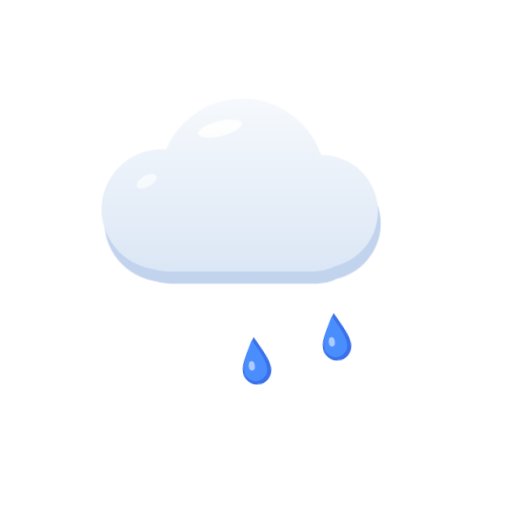
t = 0.00 s
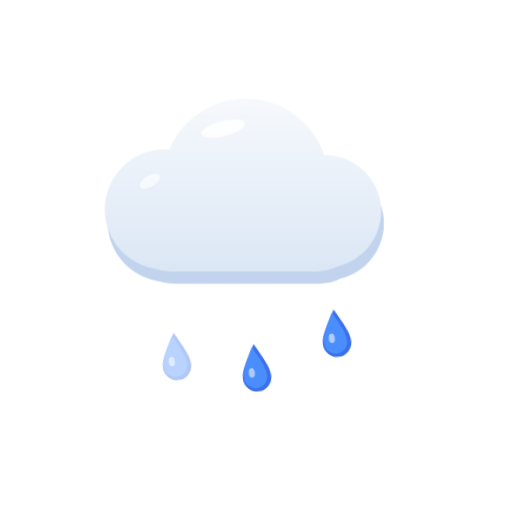
t = 1.50 s
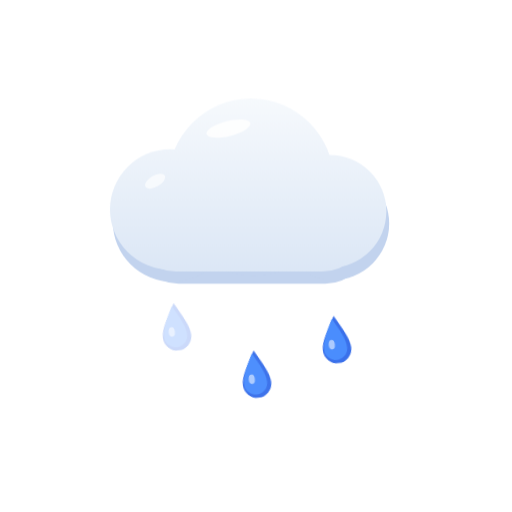
t = 3.50 s
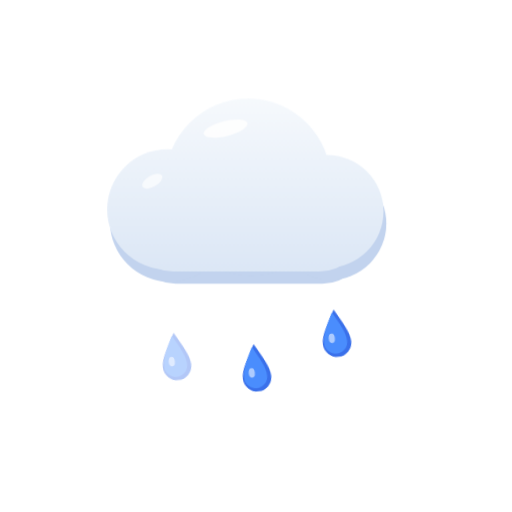
t = 4.90 s
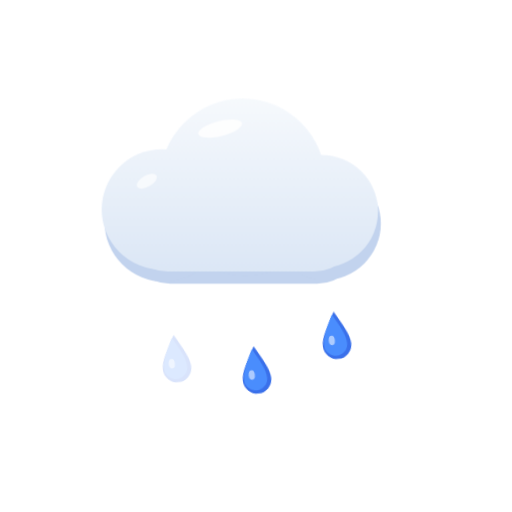
t = 6.70 s
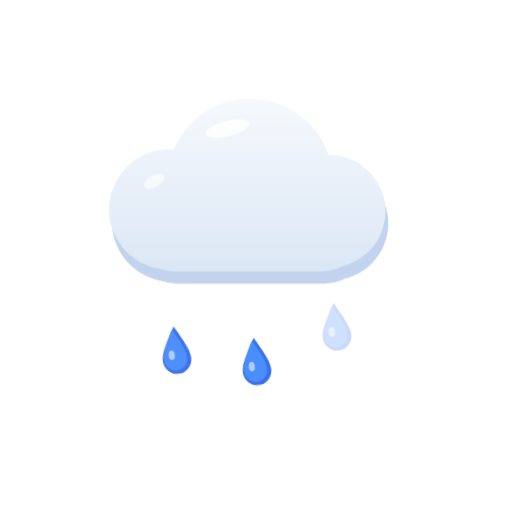
t = 9.70 s

The animated SVG that drew these frames (rendered in a browser with its animation timeline set to each time). Animation: 9 CSS @keyframes rules; frames cover the first 9.70 s, repeats indefinitely.

<svg xmlns="http://www.w3.org/2000/svg" viewBox="0 0 512 512"><defs><style>@keyframes mf3dspin{to{transform:rotate(360deg)}}.a-spin{animation:mf3dspin 80s linear infinite;transform-box:fill-box;transform-origin:center}@keyframes mf3dbob{0%,100%{transform:translateX(0)}50%{transform:translateX(9px)}}.a-bob{animation:mf3dbob 7s ease-in-out infinite}@keyframes mf3dbob2{0%,100%{transform:translateX(0)}50%{transform:translateX(-11px)}}.a-bob2{animation:mf3dbob2 9s ease-in-out infinite}@keyframes mf3dfall{0%{transform:translateY(-12px);opacity:0}22%{opacity:1}70%{opacity:1}100%{transform:translateY(24px);opacity:0}}.a-fall{animation:mf3dfall 1.7s linear infinite}@keyframes mf3ddrift{0%{transform:translate(0,-12px) rotate(0deg);opacity:0}25%{opacity:1}70%{opacity:1}100%{transform:translate(7px,22px) rotate(38deg);opacity:0}}.a-drift{animation:mf3ddrift 3.2s linear infinite;transform-box:fill-box;transform-origin:center}@keyframes mf3dflash{0%,7%,100%{opacity:1}2%{opacity:.1}4%{opacity:.95}5%{opacity:.5}}.a-flash{animation:mf3dflash 3.8s linear infinite}@keyframes mf3dslide{0%,100%{transform:translateX(0)}50%{transform:translateX(14px)}}.a-slide{animation:mf3dslide 6s ease-in-out infinite}@keyframes mf3dslider{0%,100%{transform:translateX(0)}50%{transform:translateX(-14px)}}.a-slide-r{animation:mf3dslider 6s ease-in-out infinite}@keyframes mf3dtwinkle{0%,100%{opacity:1;transform:scale(1)}50%{opacity:.4;transform:scale(.8)}}.a-twinkle{animation:mf3dtwinkle 2.8s ease-in-out infinite;transform-box:fill-box;transform-origin:center}@media (prefers-reduced-motion:reduce){*{animation:none!important}}</style><linearGradient id="mf3d-drizzle-cloudg" x1="0" y1="120" x2="0" y2="330" gradientUnits="userSpaceOnUse"><stop offset="0" stop-color="#f7fafd"/><stop offset="1" stop-color="#d9e5f5"/></linearGradient></defs><g transform="translate(0,-20) scale(0.94)"><g class="a-bob"><g fill="#c2d3ee" transform="translate(3,13)"><rect x="132" y="210" width="248" height="100" rx="46"/><circle cx="172" cy="244" r="64"/><circle cx="258" cy="214" r="88"/><circle cx="342" cy="246" r="60"/></g><g fill="url(#mf3d-drizzle-cloudg)"><rect x="132" y="210" width="248" height="100" rx="46"/><circle cx="172" cy="244" r="64"/><circle cx="258" cy="214" r="88"/><circle cx="342" cy="246" r="60"/></g><ellipse cx="234" cy="158" rx="24" ry="8" fill="#ffffff" opacity="0.85" transform="rotate(-14 234 158)"/><ellipse cx="156" cy="214" rx="12" ry="6" fill="#ffffff" opacity="0.65" transform="rotate(-30 156 214)"/></g></g><g class="a-fall" style="animation-delay:0.0s"><g transform="translate(176,336) rotate(-6) scale(0.68)"><path d="M0,-34 C11,-14 21,2 21,15 A21,21 0 1 1 -21,15 C-21,2 -11,-14 0,-34 Z" fill="#3a70ea"/><path d="M-3,-30 C7,-12 15,2 15,14 A17,17 0 1 1 -19,14 C-19,2 -12,-13 -3,-30 Z" fill="#4a8dfd"/><ellipse cx="-7" cy="8" rx="4.5" ry="7" fill="#ffffff" opacity="0.55"/></g></g><g class="a-fall" style="animation-delay:0.6s"><g transform="translate(256,360) rotate(-6) scale(0.68)"><path d="M0,-34 C11,-14 21,2 21,15 A21,21 0 1 1 -21,15 C-21,2 -11,-14 0,-34 Z" fill="#3a70ea"/><path d="M-3,-30 C7,-12 15,2 15,14 A17,17 0 1 1 -19,14 C-19,2 -12,-13 -3,-30 Z" fill="#4a8dfd"/><ellipse cx="-7" cy="8" rx="4.5" ry="7" fill="#ffffff" opacity="0.55"/></g></g><g class="a-fall" style="animation-delay:1.1s"><g transform="translate(336,336) rotate(-6) scale(0.68)"><path d="M0,-34 C11,-14 21,2 21,15 A21,21 0 1 1 -21,15 C-21,2 -11,-14 0,-34 Z" fill="#3a70ea"/><path d="M-3,-30 C7,-12 15,2 15,14 A17,17 0 1 1 -19,14 C-19,2 -12,-13 -3,-30 Z" fill="#4a8dfd"/><ellipse cx="-7" cy="8" rx="4.5" ry="7" fill="#ffffff" opacity="0.55"/></g></g></svg>
